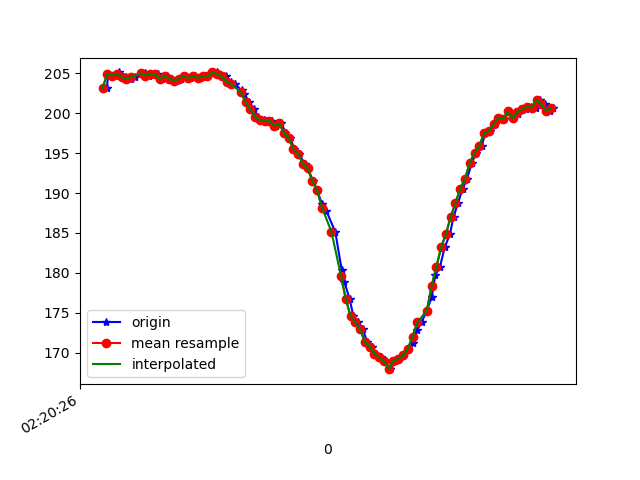

Source data for this figure (header and first rows):
1617762026178, 457662875709818, 203.125, -261.23047, -68.359375
1617762026184, 457662891977673, 204.9, -247.6, -63.57
1617762026217, 457662915601163, 204.7, -247.9, -63.77
1617762026227, 457662930648165, 205.1, -247.9, -63.77
1617762026239, 457662949785023, 204.8, -247.8, -63.87
1617762026259, 457662968891359, 204.5, -247.9, -63.48
1617762026278, 457662987936653, 204.3, -248, -63.48
1617762026297, 457663007073510, 204.5, -247.5, -62.89
1617762026320, 457663026088283, 205, -247.1, -62.89
1617762026338, 457663045408268, 205, -247.4, -62.79
1617762026355, 457663064331476, 204.7, -247.5, -62.4
1617762026374, 457663083376770, 204.9, -247.7, -62.89
1617762026392, 457663102591967, 204.9, -247.2, -62.5
1617762026411, 457663121576218, 204.2, -247.8, -62.5
1617762026432, 457663140590990, 204.7, -247.6, -63.57
1617762026450, 457663159666805, 204.3, -247.7, -61.82
1617762026468, 457663178681577, 204, -247.1, -62.4
1617762026487, 457663197757392, 204.3, -247.3, -61.82
1617762026506, 457663216711122, 204.6, -247.2, -62.5
1617762026525, 457663235756416, 204.4, -247.1, -62.7
1617762026547, 457663255106922, 204.6, -247, -62.3
1617762026568, 457663274426908, 204.4, -246.4, -62.79
1617762026583, 457663293655329, 204.6, -245.4, -61.72
1617762026602, 457663312792187, 204.6, -243.3, -60.35
1617762026622, 457663331776438, 205.1, -241.1, -57.81
1617762026640, 457663350791210, 205.1, -237.5, -55.76
1617762026659, 457663369805982, 204.6, -234.5, -51.56
1617762026678, 457663389156489, 204.6, -231.2, -47.85
1617762026698, 457663408079697, 203.9, -228.8, -43.65
1617762026716, 457663427063948, 203.6, -225.9, -38.87
1617762026743, 457663446139763, 202.8, -223.2, -32.81
1617762026755, 457663465337663, 202.3, -222, -26.17
1617762026775, 457663484474521, 201.4, -221.3, -21.09
1617762026795, 457663503458772, 200.5, -221.4, -15.53
1617762026812, 457663522656672, 199.5, -222, -12.6
1617762026836, 457663541885093, 199.1, -222.5, -9.18
1617762026850, 457663560838823, 199, -223, -7.52
1617762026870, 457663580097766, 199, -224.1, -5.469
1617762026888, 457663598929410, 198.4, -223.8, -4.004
1617762026910, 457663617852619, 198.7, -224.4, -2.93
1617762026927, 457663636928434, 197.6, -224.3, -2.539
1617762026946, 457663656004249, 196.9, -225.1, -0.8789
1617762026965, 457663675019021, 195.5, -225.4, -0.4883
1617762026984, 457663694094836, 194.9, -225.1, 0.09766
1617762027007, 457663713170651, 193.7, -225.2, 0.0
1617762027023, 457663732399072, 193.1, -224.7, 0.09766
1617762027041, 457663751413844, 191.5, -224.8, 0.0
1617762027060, 457663770428617, 190.3, -224.8, -0.1953
1617762027081, 457663789504432, 188.6, -224, -1.074
1617762027098, 457663808580247, 187.8, -223.9, -1.758
1617762027136, 457663846335100, 185.2, -223.5, -3.906
1617762027163, 457663867272714, 180.4, -222.3, -8.105
1617762027174, 457663884730900, 178.9, -221.7, -13.77
1617762027196, 457663903684629, 176.8, -222.6, -17.97
1617762027212, 457663922821487, 174.6, -222.9, -24.12
1617762027231, 457663941836259, 173.8, -224, -30.86
1617762027252, 457663960912074, 172.9, -226.1, -37.3
1617762027269, 457663979926847, 171.4, -228.6, -41.21
1617762027288, 457663998941619, 170.8, -229.9, -43.55
1617762027307, 457664017773263, 169.9, -230.7, -45.41
1617762027327, 457664037032206, 169.4, -231.5, -45.61
... 38 more rows
